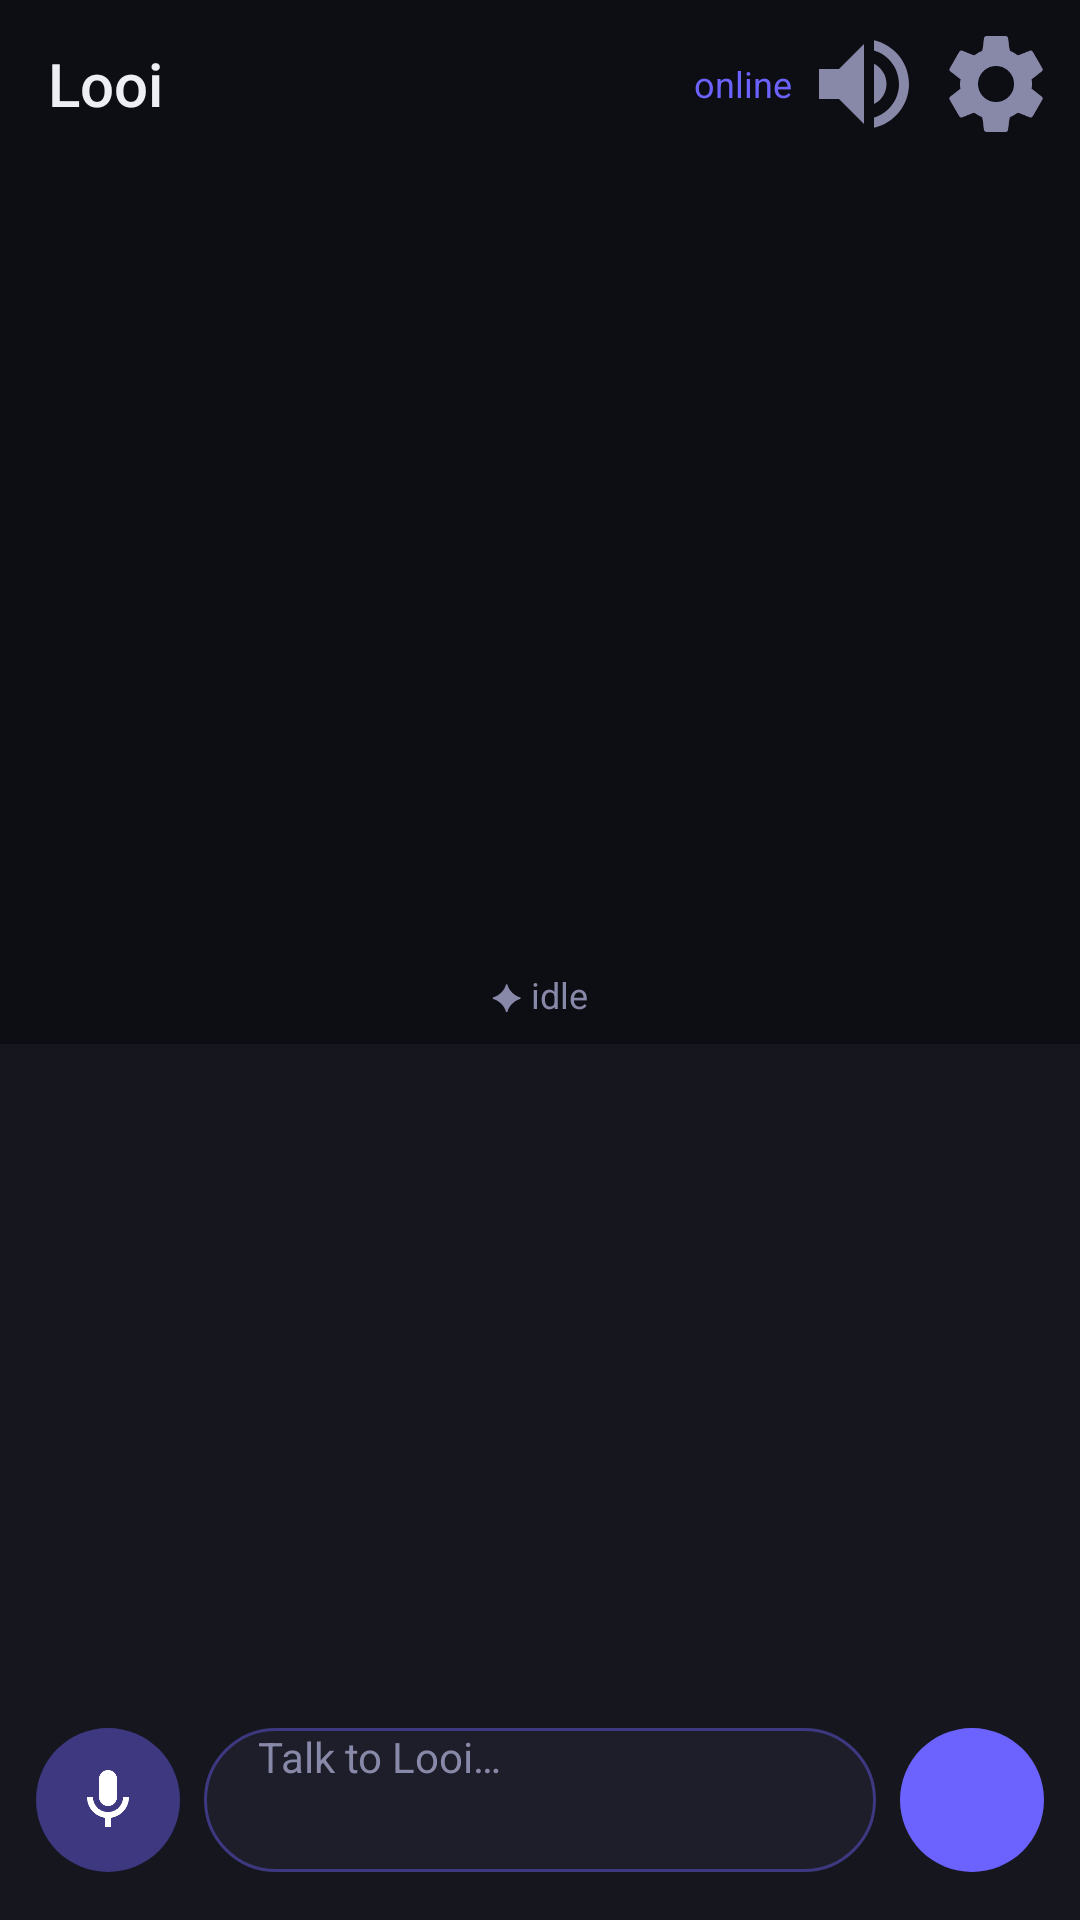

Reconstruct the res/layout file that produces this screen, plus the resources it refers to.
<!-- AndroidManifest.xml: application theme Theme.hungry -->
<!-- res/layout/activity_main.xml -->
<?xml version="1.0" encoding="utf-8"?>
<androidx.constraintlayout.widget.ConstraintLayout
    xmlns:android="http://schemas.android.com/apk/res/android"
    xmlns:app="http://schemas.android.com/apk/res-auto"
    android:layout_width="match_parent"
    android:layout_height="match_parent"
    android:background="@color/looi_bg">

    
    <LinearLayout
        android:id="@+id/topBar"
        android:layout_width="match_parent"
        android:layout_height="56dp"
        android:orientation="horizontal"
        android:paddingStart="16dp"
        android:paddingEnd="8dp"
        android:gravity="center_vertical"
        app:layout_constraintTop_toTopOf="parent"
        app:layout_constraintStart_toStartOf="parent"
        app:layout_constraintEnd_toEndOf="parent">

        <TextView
            android:id="@+id/tvRobotName"
            android:layout_width="0dp"
            android:layout_height="wrap_content"
            android:layout_weight="1"
            android:text="Looi"
            android:textColor="@color/looi_text"
            android:textSize="20sp"
            android:fontFamily="sans-serif-medium" />

        <TextView
            android:id="@+id/tvStatus"
            android:layout_width="wrap_content"
            android:layout_height="wrap_content"
            android:text="online"
            android:textColor="@color/looi_accent"
            android:textSize="12sp"
            android:layout_marginEnd="4dp" />

        
        <ImageButton
            android:id="@+id/btnTtsToggle"
            android:layout_width="40dp"
            android:layout_height="40dp"
            android:src="@drawable/ic_speaker"
            android:background="?attr/selectableItemBackgroundBorderless"
            android:contentDescription="Toggle voice reply"
            android:layout_marginEnd="4dp" />

        <ImageButton
            android:id="@+id/btnSettings"
            android:layout_width="40dp"
            android:layout_height="40dp"
            android:src="@drawable/ic_settings"
            android:background="?attr/selectableItemBackgroundBorderless"
            android:contentDescription="@string/title_settings" />

    </LinearLayout>

    
    <FrameLayout
        android:id="@+id/robotPanel"
        android:layout_width="match_parent"
        android:layout_height="0dp"
        app:layout_constraintTop_toBottomOf="@id/topBar"
        app:layout_constraintBottom_toTopOf="@id/chatCard"
        app:layout_constraintStart_toStartOf="parent"
        app:layout_constraintEnd_toEndOf="parent"
        app:layout_constraintVerticalWeight="1">

        

        <TextView
            android:id="@+id/tvMood"
            android:layout_width="wrap_content"
            android:layout_height="wrap_content"
            android:layout_gravity="bottom|center_horizontal"
            android:layout_marginBottom="8dp"
            android:text="✦ idle"
            android:textColor="@color/looi_text_dim"
            android:textSize="12sp" />

    </FrameLayout>

    
    <LinearLayout
        android:id="@+id/chatCard"
        android:layout_width="match_parent"
        android:layout_height="0dp"
        android:orientation="vertical"
        android:background="@color/looi_surface"
        app:layout_constraintTop_toBottomOf="@id/robotPanel"
        app:layout_constraintBottom_toBottomOf="parent"
        app:layout_constraintStart_toStartOf="parent"
        app:layout_constraintEnd_toEndOf="parent"
        app:layout_constraintVerticalWeight="1.4">

        <androidx.recyclerview.widget.RecyclerView
            android:id="@+id/recyclerChat"
            android:layout_width="match_parent"
            android:layout_height="0dp"
            android:layout_weight="1"
            android:clipToPadding="false"
            android:paddingTop="12dp"
            android:paddingBottom="8dp" />

        <TextView
            android:id="@+id/tvTyping"
            android:layout_width="wrap_content"
            android:layout_height="wrap_content"
            android:text="@string/status_thinking"
            android:textColor="@color/looi_accent"
            android:textSize="12sp"
            android:paddingStart="16dp"
            android:paddingBottom="4dp"
            android:visibility="gone" />

        
        <LinearLayout
            android:layout_width="match_parent"
            android:layout_height="wrap_content"
            android:orientation="horizontal"
            android:paddingStart="12dp"
            android:paddingEnd="12dp"
            android:paddingBottom="16dp"
            android:paddingTop="4dp"
            android:gravity="center_vertical">

            
            <ImageButton
                android:id="@+id/btnMic"
                android:layout_width="48dp"
                android:layout_height="48dp"
                android:layout_marginEnd="8dp"
                android:background="@drawable/bg_mic_button"
                android:src="@drawable/ic_mic"
                android:contentDescription="Hold to speak"
                android:padding="12dp" />

            <EditText
                android:id="@+id/etMessage"
                android:layout_width="0dp"
                android:layout_height="48dp"
                android:layout_weight="1"
                android:background="@drawable/bg_input"
                android:textColor="@color/looi_text"
                android:textColorHint="@color/looi_text_dim"
                android:hint="@string/hint_message"
                android:paddingStart="18dp"
                android:paddingEnd="18dp"
                android:inputType="textMultiLine|textCapSentences"
                android:maxLines="3"
                android:textSize="14sp"
                android:imeOptions="actionSend" />

            <ImageButton
                android:id="@+id/btnSend"
                android:layout_width="48dp"
                android:layout_height="48dp"
                android:layout_marginStart="8dp"
                android:background="@drawable/bg_button"
                android:src="@drawable/ic_send"
                android:contentDescription="@string/btn_send" />

        </LinearLayout>

    </LinearLayout>

</androidx.constraintlayout.widget.ConstraintLayout>
<!-- resources referenced by this layout -->
<resources>
  <color name="looi_accent">#6C63FF</color>
  <color name="looi_bg">#0D0D14</color>
  <color name="looi_surface">#16161F</color>
  <color name="looi_text">#EEEEF5</color>
  <color name="looi_text_dim">#8888A8</color>
  <!-- drawable bg_button (drawable) -->
  <?xml version="1.0" encoding="utf-8"?>
  <shape xmlns:android="http://schemas.android.com/apk/res/android"
      android:shape="rectangle">
      <solid android:color="@color/looi_accent" />
      <corners android:radius="24dp" />
  </shape>
  <!-- drawable bg_input (drawable) -->
  <?xml version="1.0" encoding="utf-8"?>
  <shape xmlns:android="http://schemas.android.com/apk/res/android"
      android:shape="rectangle">
      <solid android:color="@color/looi_surface2" />
      <stroke android:color="@color/looi_accent_dim" android:width="1dp" />
      <corners android:radius="24dp" />
  </shape>
  <!-- drawable bg_mic_button (drawable) -->
  <?xml version="1.0" encoding="utf-8"?>
  <shape xmlns:android="http://schemas.android.com/apk/res/android"
      android:shape="oval">
      <solid android:color="@color/looi_accent_dim" />
  </shape>
  <!-- drawable ic_mic (drawable) -->
  <?xml version="1.0" encoding="utf-8"?>
  <vector xmlns:android="http://schemas.android.com/apk/res/android"
      android:width="24dp"
      android:height="24dp"
      android:viewportWidth="24"
      android:viewportHeight="24">
      <path android:fillColor="#FFFFFF"
          android:pathData="M12,14c1.66,0 3-1.34 3-3V5c0-1.66-1.34-3-3-3S9,3.34 9,5v6C9,12.66 10.34,14 12,14z"/>
      <path android:fillColor="#FFFFFF"
          android:pathData="M17,11c0,2.76-2.24,5-5,5s-5-2.24-5-5H5c0,3.53 2.61,6.43 6,6.92V21h2v-3.08c3.39-0.49 6-3.39 6-6.92H17z"/>
  </vector>
  <!-- drawable ic_settings (drawable) -->
  <?xml version="1.0" encoding="utf-8"?>
  <vector xmlns:android="http://schemas.android.com/apk/res/android"
      android:width="24dp"
      android:height="24dp"
      android:viewportWidth="24"
      android:viewportHeight="24">
      <path
          android:fillColor="@color/looi_text_dim"
          android:pathData="M19.14,12.94c0.04,-0.3 0.06,-0.61 0.06,-0.94c0,-0.32 -0.02,-0.64 -0.07,-0.94l2.03,-1.58c0.18,-0.14 0.23,-0.41 0.12,-0.61l-1.92,-3.32c-0.12,-0.22 -0.37,-0.29 -0.59,-0.22l-2.39,0.96c-0.5,-0.38 -1.03,-0.7 -1.62,-0.94L14.4,2.81c-0.04,-0.24 -0.24,-0.41 -0.48,-0.41h-3.84c-0.24,0 -0.43,0.17 -0.47,0.41L9.25,5.35C8.66,5.59 8.12,5.92 7.63,6.29L5.24,5.33c-0.22,-0.08 -0.47,0 -0.59,0.22L2.74,8.87C2.62,9.08 2.66,9.34 2.86,9.48l2.03,1.58C4.84,11.36 4.8,11.69 4.8,12s0.02,0.64 0.07,0.94l-2.03,1.58c-0.18,0.14 -0.23,0.41 -0.12,0.61l1.92,3.32c0.12,0.22 0.37,0.29 0.59,0.22l2.39,-0.96c0.5,0.38 1.03,0.7 1.62,0.94l0.36,2.54c0.05,0.24 0.24,0.41 0.48,0.41h3.84c0.24,0 0.44,-0.17 0.47,-0.41l0.36,-2.54c0.59,-0.24 1.13,-0.56 1.62,-0.94l2.39,0.96c0.22,0.08 0.47,0 0.59,-0.22l1.92,-3.32c0.12,-0.22 0.07,-0.47 -0.12,-0.61L19.14,12.94zM12,15.6c-1.98,0 -3.6,-1.62 -3.6,-3.6s1.62,-3.6 3.6,-3.6s3.6,1.62 3.6,3.6S13.98,15.6 12,15.6z" />
  </vector>
  <!-- drawable ic_speaker (drawable) -->
  <?xml version="1.0" encoding="utf-8"?>
  <vector xmlns:android="http://schemas.android.com/apk/res/android"
      android:width="24dp"
      android:height="24dp"
      android:viewportWidth="24"
      android:viewportHeight="24">
      <path android:fillColor="@color/looi_text_dim"
          android:pathData="M3,9v6h4l5,5V4L7,9H3zM16.5,12c0-1.77-1.02-3.29-2.5-4.03v8.05c1.48-0.73 2.5-2.25 2.5-4.02zM14,3.23v2.06c2.89,0.86 5,3.54 5,6.71s-2.11,5.85-5,6.71v2.06c4.01-0.91 7-4.49 7-8.77s-2.99-7.86-7-8.77z"/>
  </vector>
  <string name="btn_send">Send</string>
  <string name="hint_message">Talk to Looi…</string>
  <string name="status_thinking">Thinking…</string>
  <string name="title_settings">Settings</string>
  <color name="looi_surface2">#1E1E2A</color>
  <color name="looi_accent_dim">#3D3880</color>
</resources>
